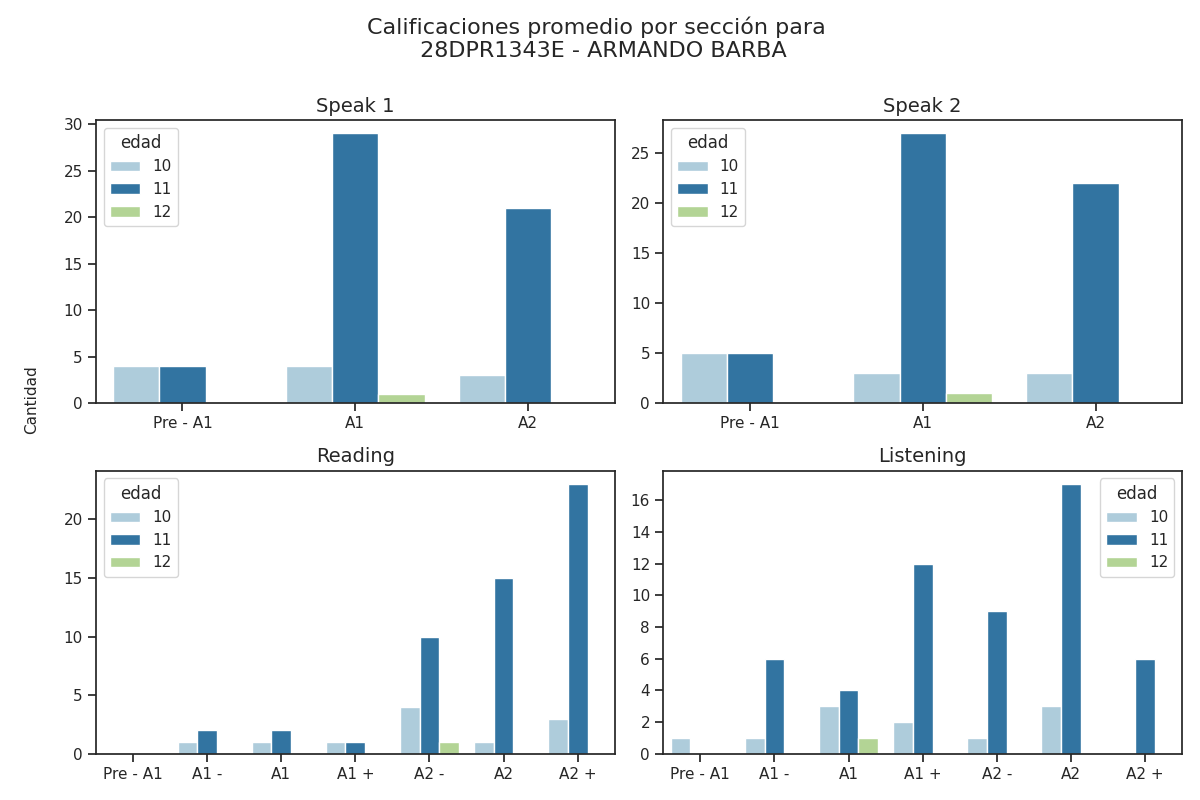

The table this chart was drawn from, first rows:
Sección, Calificación, Cantidad de alumnos con esa calificación, Edad
speak 1, Pre - A1, 4, 11
speak 1, A1, 29, 11
speak 1, A2, 21, 11
speak 2, Pre - A1, 5, 11
speak 2, A1, 27, 11
speak 2, A2, 22, 11
reading, Pre - A1, 0, 11
reading, A1 -, 2, 11
reading, A1, 2, 11
reading, A1 +, 1, 11
reading, A2 -, 10, 11
reading, A2, 15, 11
reading, A2 +, 23, 11
listening, Pre - A1, 0, 11
listening, A1 -, 6, 11
listening, A1, 4, 11
listening, A1 +, 12, 11
listening, A2 -, 9, 11
listening, A2, 17, 11
listening, A2 +, 6, 11
speak 1, Pre - A1, 4, 10
speak 1, A1, 4, 10
speak 1, A2, 3, 10
speak 2, Pre - A1, 5, 10
speak 2, A1, 3, 10
speak 2, A2, 3, 10
reading, Pre - A1, 0, 10
reading, A1 -, 1, 10
reading, A1, 1, 10
reading, A1 +, 1, 10
reading, A2 -, 4, 10
reading, A2, 1, 10
reading, A2 +, 3, 10
listening, Pre - A1, 1, 10
listening, A1 -, 1, 10
listening, A1, 3, 10
listening, A1 +, 2, 10
listening, A2 -, 1, 10
listening, A2, 3, 10
listening, A2 +, 0, 10
speak 1, Pre - A1, 0, 12
speak 1, A1, 1, 12
speak 1, A2, 0, 12
speak 2, Pre - A1, 0, 12
speak 2, A1, 1, 12
speak 2, A2, 0, 12
reading, Pre - A1, 0, 12
reading, A1 -, 0, 12
reading, A1, 0, 12
reading, A1 +, 0, 12
reading, A2 -, 1, 12
reading, A2, 0, 12
reading, A2 +, 0, 12
listening, Pre - A1, 0, 12
listening, A1 -, 0, 12
listening, A1, 1, 12
listening, A1 +, 0, 12
listening, A2 -, 0, 12
listening, A2, 0, 12
listening, A2 +, 0, 12
